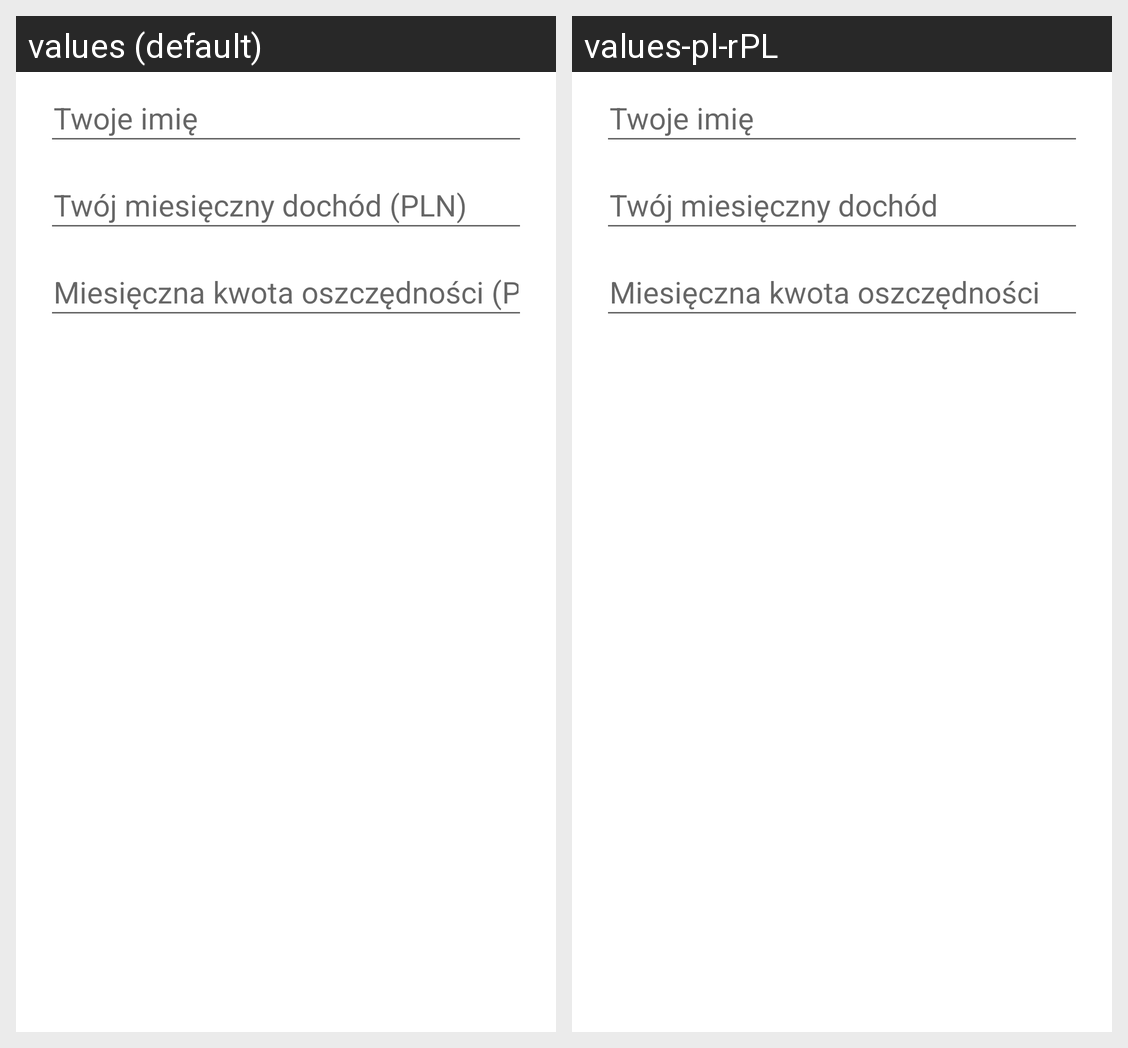

The Android screen above is rendered under two locales of the same app. Produce the string resources it draws, with the default and per-locale values.
Android screen res/layout/first_data_dialog_layout.xml rendered under 2 locales, left to right: values (default), values-pl-rPL. Device: Nexus 5 (rendered at 1080×1920; each locale shown at half size, 540×960, under a caption strip naming it); theme Theme.Budget_Planner.
Strings drawn on this screen, with the default value and each locale's value (text and hints the layout hard-codes, and strings that could not be matched under every locale, appear in the picture but are not listed):

hintEtName
  values: Twoje imię
  values-pl-rPL: Twoje imię

hintEtIncome
  values: Twój miesięczny dochód (PLN)
  values-pl-rPL: Twój miesięczny dochód

hintEtSavings
  values: Miesięczna kwota oszczędności (PLN)
  values-pl-rPL: Miesięczna kwota oszczędności
